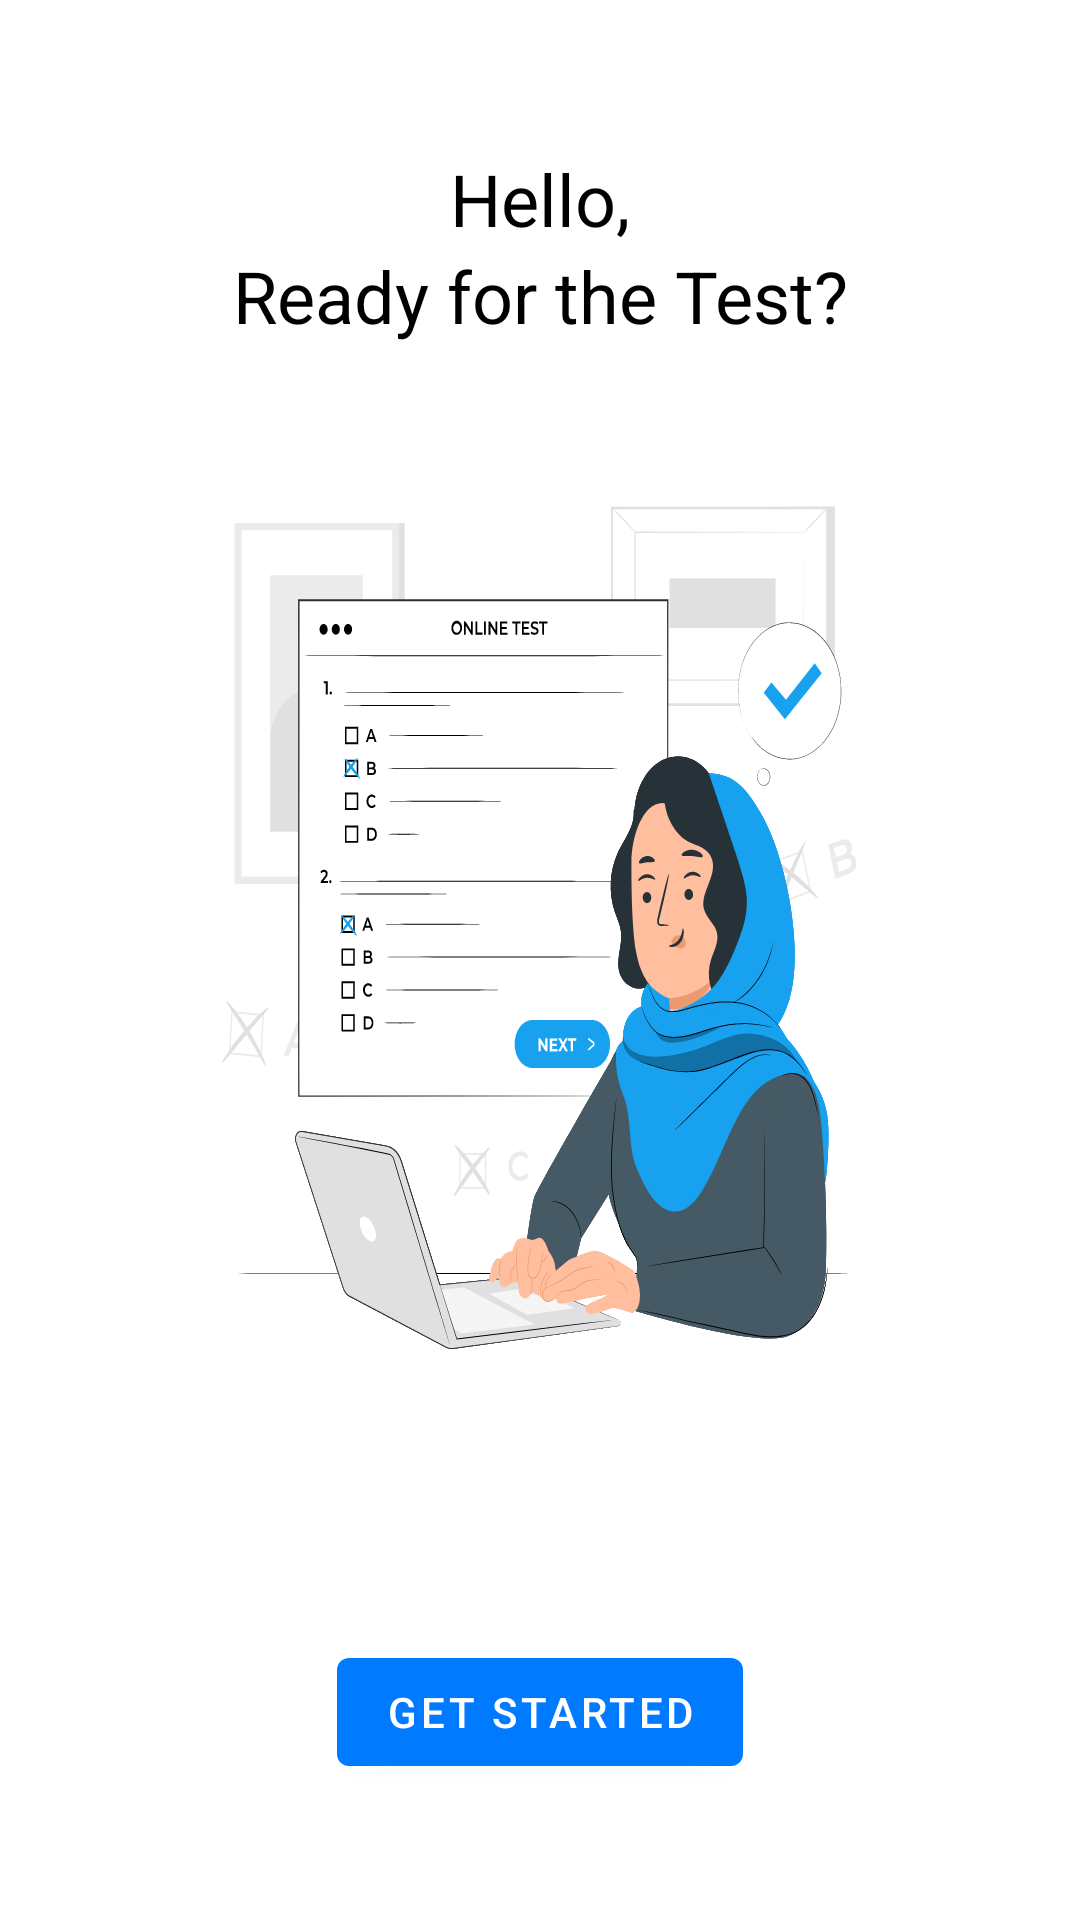

Android layout source for this screen:
<!-- AndroidManifest.xml: application theme Theme.KS_Quizlet -->
<!-- res/layout/fragment_welcome.xml -->
<?xml version="1.0" encoding="utf-8"?>
<androidx.constraintlayout.widget.ConstraintLayout xmlns:android="http://schemas.android.com/apk/res/android"
    xmlns:app="http://schemas.android.com/apk/res-auto"
    xmlns:tools="http://schemas.android.com/tools"
    android:layout_width="match_parent"
    android:layout_height="match_parent"
    tools:context=".ui.Welcome">

    <com.google.android.material.textview.MaterialTextView
        android:id="@+id/text1"
        android:layout_width="wrap_content"
        android:layout_height="wrap_content"
        android:layout_marginTop="50dp"
        android:text="Hello,"
        android:textSize="24dp"
        android:textColor="?attr/colorOnSurface"
        app:layout_constraintEnd_toEndOf="parent"
        app:layout_constraintStart_toStartOf="parent"
        app:layout_constraintTop_toTopOf="parent" />

    <com.google.android.material.textview.MaterialTextView
        android:id="@+id/text2"
        android:layout_width="wrap_content"
        android:layout_height="wrap_content"
        android:text="Ready for the Test?"
        android:textSize="24dp"
        android:textColor="?attr/colorOnSurface"
        app:layout_constraintEnd_toEndOf="parent"
        app:layout_constraintStart_toStartOf="parent"
        app:layout_constraintTop_toBottomOf="@+id/text1" />

    <com.google.android.material.imageview.ShapeableImageView
        android:id="@+id/background_img"
        android:layout_width="wrap_content"
        android:layout_height="wrap_content"
        android:layout_marginTop="54dp"
        android:src="@drawable/pana"
        app:layout_constraintEnd_toEndOf="parent"
        app:layout_constraintStart_toStartOf="parent"
        app:layout_constraintTop_toBottomOf="@+id/text2" />


    <com.google.android.material.button.MaterialButton
        android:id="@+id/get_started_btn"
        android:layout_width="wrap_content"
        android:layout_height="wrap_content"
        android:layout_marginTop="97dp"
        android:drawableStart="@drawable/send"
        android:text="Get Started"
        app:layout_constraintEnd_toEndOf="parent"
        app:layout_constraintStart_toStartOf="parent"
        app:layout_constraintTop_toBottomOf="@+id/background_img" />

</androidx.constraintlayout.widget.ConstraintLayout>
<!-- resources referenced by this layout -->
<resources>
  <!-- drawable pana: vector/xml drawable (drawable, 135880 chars, omitted) -->
  <!-- drawable send (drawable) -->
  <vector android:height="25.2dp" android:viewportHeight="21"
      android:viewportWidth="20" android:width="24dp" xmlns:android="http://schemas.android.com/apk/res/android">
      <path android:fillColor="#ffffff" android:pathData="M11.952,20.33C12.64,20.33 13.127,19.738 13.48,18.822L19.733,2.487C19.904,2.048 20,1.657 20,1.332C20,0.712 19.618,0.33 18.998,0.33C18.673,0.33 18.282,0.425 17.843,0.597L1.422,6.888C0.621,7.194 0,7.681 0,8.378C0,9.256 0.668,9.552 1.585,9.829L6.74,11.394C7.351,11.585 7.695,11.566 8.105,11.184L18.578,1.399C18.702,1.284 18.845,1.304 18.94,1.39C19.036,1.485 19.045,1.628 18.931,1.752L9.184,12.263C8.811,12.654 8.783,12.979 8.964,13.619L10.482,18.659C10.769,19.623 11.064,20.33 11.952,20.33Z"/>
  </vector>
  <style name="Theme.KS_Quizlet" parent="Theme.MaterialComponents.DayNight.NoActionBar">
          
          <item name="colorPrimary">@color/normal_blue</item>
          <item name="colorPrimaryVariant">@color/dark_blue</item>
          <item name="colorOnPrimary">@color/white</item>
          
          <item name="colorSecondary">@color/teal_200</item>
          <item name="colorSecondaryVariant">@color/teal_700</item>
          <item name="colorOnSecondary">@color/black</item>
          
          <item name="android:statusBarColor">?attr/colorPrimaryVariant</item>
          
      </style>
  <color name="normal_blue">#007AFF</color>
  <color name="dark_blue">#005cbf</color>
  <color name="white">#FFFFFFFF</color>
  <color name="teal_200">#FF03DAC5</color>
  <color name="teal_700">#FF018786</color>
  <color name="black">#FF000000</color>
</resources>
